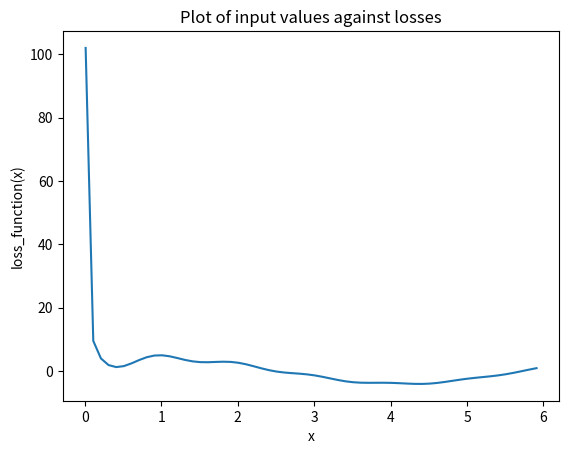

This chart was generated by the following Python code:
# -*- coding: utf-8 -*-
"""
test plot
Created on Tue Jul 23 14:20:57 2019

[redacted]
"""

#%% plot loos_function
import math
import numpy as np

def loss_function(x0):
    result0=x0-1
    result1=4.0*np.cos(result0)
    result2=np.cos(2.0*np.pi*x0)
    result = result1+np.divide(result2,x0)
    return result

x= np.arange(0.01,6.0,0.1)
y=loss_function(x)
import matplotlib.pyplot as plt
plt.plot(x,y)
plt.title('Plot of input values against losses')
plt.xlabel('x')
plt.ylabel('loss_function(x)')
plt.show()